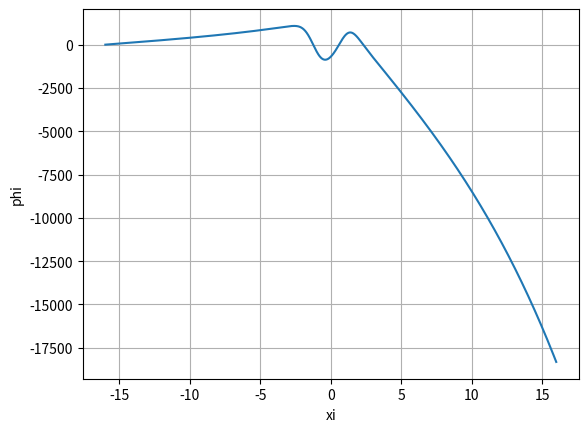

Here is the Python script that generated this plot:
# -*- coding: utf-8 -*-
"""
Created on Wed Dec 11 08:19:23 2019

[redacted]
"""

import numpy as np
import matplotlib.pyplot as plt
import scipy as sc

#[email redacted]

#For double well, this will look very similar but change a few parameters

# Parameters
ximin=-16
ximax=-ximin
Nsteps=2001    #increasing from 1001
nu0=4.0
xi0 = 1.1

#Defining our vectors
xi = np.linspace(ximin, ximax, Nsteps)
phi = np.zeros(Nsteps)
h = xi[1]-xi[0]
nu = -nu0*(np.exp(-(xi-xi0)**2) + np.exp(-(xi+xi0)**2))  #adjusted to two potential wells

#energy guess, bisection method
    
def phii(eps):
    k = np.sqrt(-eps)
    phi[1] = np.exp(k*h)
    for i in np.arange(2, Nsteps):
        phi[i] = (2+h**2*(nu[i-1]-eps))*phi[i-1]-phi[i-2]
    return phi.tolist()

def bisec(emin=-0.01, emax=-0):    
    while (np.abs((emin-emax)/(emin+emax))>1e-8):   #relative error
        e0=(emin+emax)/2
        if ((phii(e0)[-1]*phii(emax)[-1])>0):
            emax = e0
        else:
            emin = e0
    return (print('epsilon is ', e0), e0)

plt.figure()
plt.plot(xi, phii(bisec()[1]))
plt.xlabel('xi')
plt.ylabel('phi')
plt.grid()
plt.show()
    
"""
Questions 2.1:
1. when xi0 = 1000, we find none. Since potential decrease with decreasing xi0, the energy states will be next to zero
and thus finding no valid ground state.
2. 2;   ground:  -1.1221 eV
        1st excite: -0.7814 eV
3. since states are splitting when wells are brought together, we would expect double the states from single well, but since
the barrier height was halfed, we got half the states, 2.

Questions 2.2
1. three (fourth disappeared)
2. skriv in värden här
3. ??
4. higher states give more peaks to interrct and overlap,
thus the ratio och overlaping should be larger at excited states
5. 

"""





